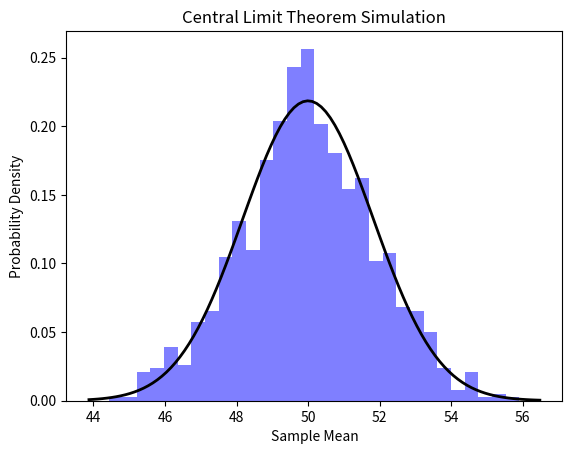

This figure's Python source:
import numpy as np
import matplotlib.pyplot as plt

# Parameters
population_mean = 50
population_std_dev = 10
sample_size = 30
num_simulations = 1000

# Simulate CLT
sample_means = []
for _ in range(num_simulations):
    # Generate random samples from a normal distribution
    samples = np.random.normal(population_mean, population_std_dev, sample_size)
    # Calculate the sample mean
    sample_mean = np.mean(samples)
    sample_means.append(sample_mean)

# Plot histogram of sample means
plt.hist(sample_means, bins=30, density=True, alpha=0.5, color='blue')

# Plot theoretical normal distribution
xmin, xmax = plt.xlim()
x = np.linspace(xmin, xmax, 100)
p = (1 / (population_std_dev * np.sqrt(2 * np.pi / sample_size))) * np.exp(-(x - population_mean)**2 / (2 * population_std_dev**2 / sample_size))
plt.plot(x, p, 'k', linewidth=2)

# Set plot labels and title
plt.xlabel('Sample Mean')
plt.ylabel('Probability Density')
plt.title('Central Limit Theorem Simulation')
plt.show()
